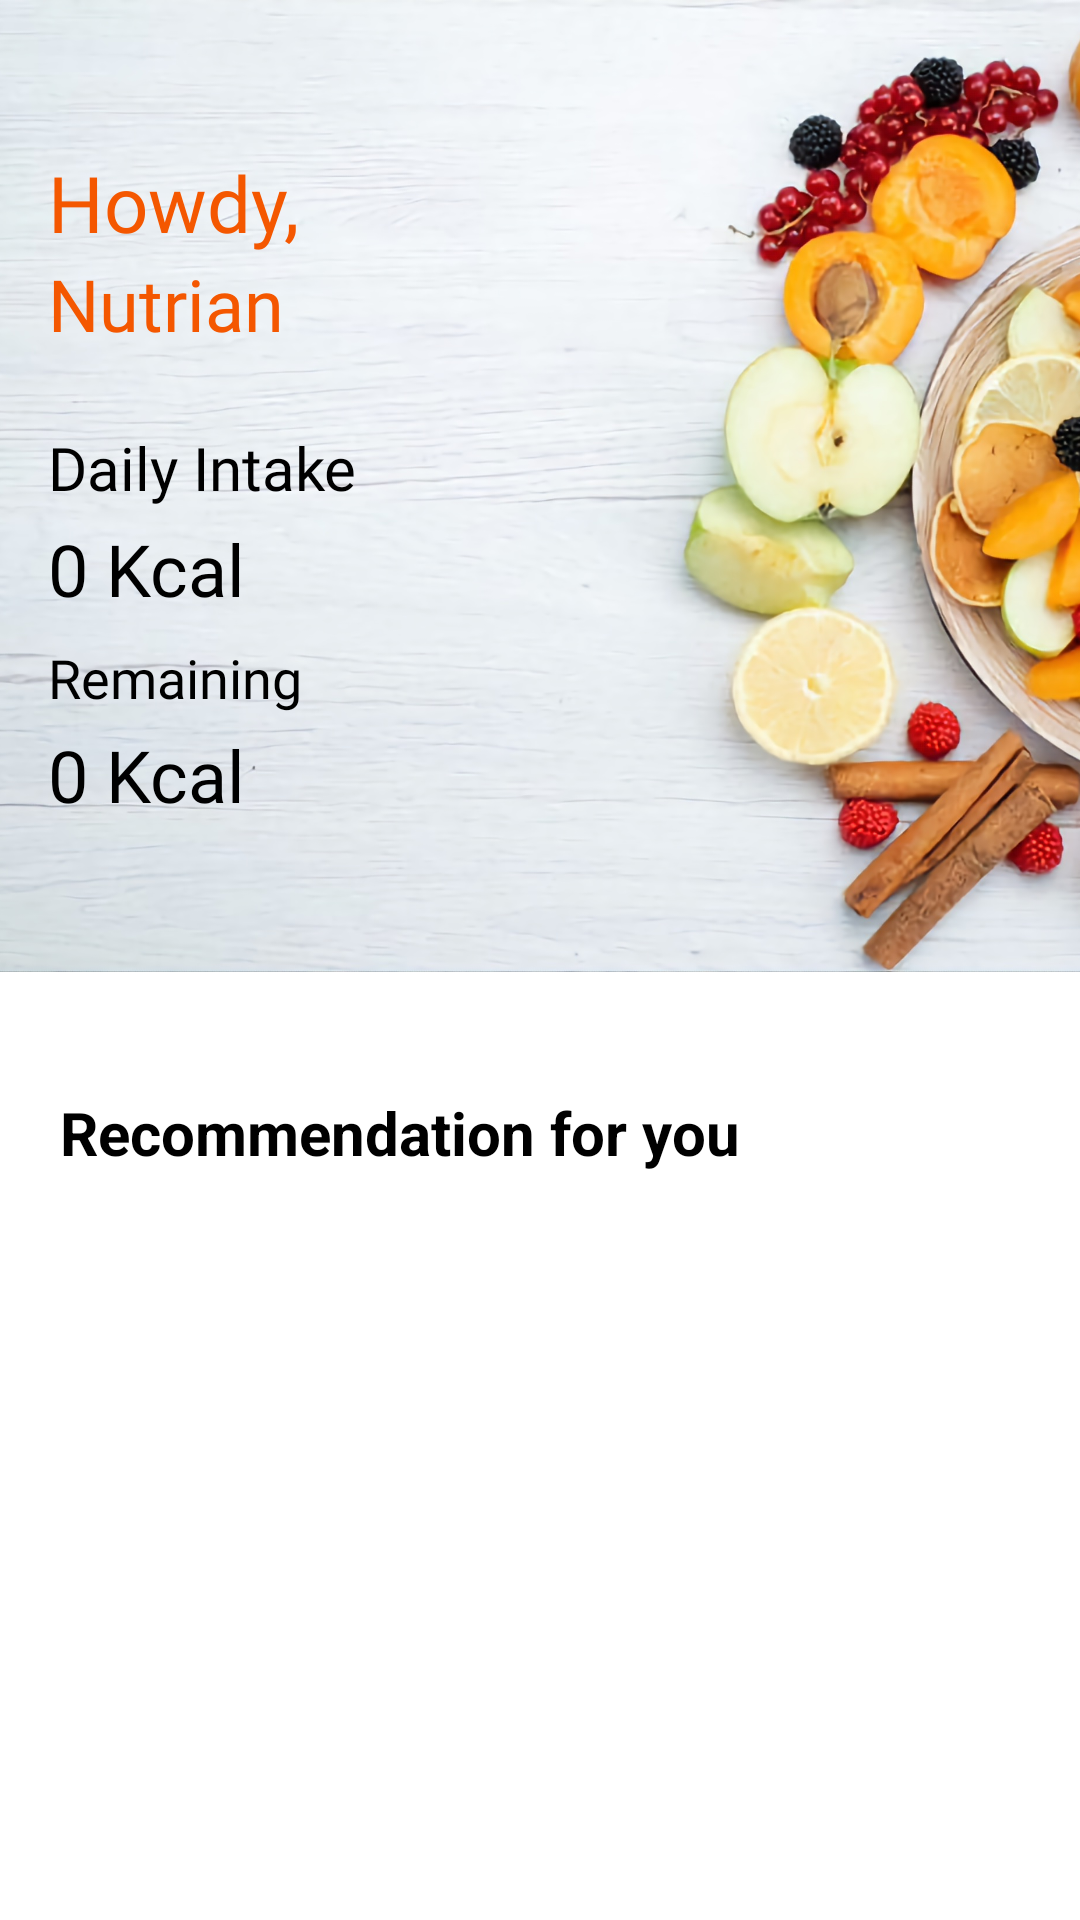

Layout XML and referenced resources for this Android screen:
<!-- AndroidManifest.xml: application theme Theme.NutriTrack -->
<!-- res/layout/fragment_home.xml -->
<?xml version="1.0" encoding="utf-8"?>
<ScrollView
    xmlns:android="http://schemas.android.com/apk/res/android"
    xmlns:app="http://schemas.android.com/apk/res-auto"
    xmlns:tools="http://schemas.android.com/tools"
    android:layout_width="match_parent"
    android:layout_height="match_parent"
    android:background="@color/white"
    tools:context=".ui.home.HomeFragment">

    <androidx.constraintlayout.widget.ConstraintLayout
        android:layout_width="match_parent"
        android:layout_height="match_parent"
        android:orientation="vertical">

        
        <ImageView
            android:id="@+id/top_image"
            android:layout_width="0dp"
            android:layout_height="324dp"
            android:src="@drawable/home_image"
            android:scaleType="centerCrop"
            android:contentDescription="@string/top_image_desc"
            app:layout_constraintTop_toTopOf="parent"
            app:layout_constraintStart_toStartOf="parent"
            app:layout_constraintEnd_toEndOf="parent" />

        <TextView
            android:id="@+id/user_greeting"
            android:layout_width="wrap_content"
            android:layout_height="wrap_content"
            android:text="@string/howdy"
            android:textSize="26sp"
            android:fontFamily="@font/poppinsmedium"
            android:paddingTop="50dp"
            android:textColor="@color/orange"
            app:layout_constraintTop_toTopOf="@id/top_image"
            app:layout_constraintBottom_toTopOf="@id/user_greeting2"
            app:layout_constraintStart_toStartOf="@id/top_image"
            android:layout_marginLeft="16dp" />

        <TextView
            android:id="@+id/user_greeting2"
            android:layout_width="wrap_content"
            android:layout_height="wrap_content"
            android:text="@string/name"
            android:textSize="24sp"
            android:fontFamily="@font/poppinsmedium"
            android:textColor="@color/orange"
            app:layout_constraintTop_toBottomOf="@id/user_greeting"
            app:layout_constraintBottom_toTopOf="@id/daily_cal"
            app:layout_constraintStart_toStartOf="@id/top_image"
            android:layout_marginLeft="16dp"/>

        <TextView
            android:id="@+id/daily_cal"
            android:layout_width="wrap_content"
            android:layout_height="wrap_content"
            android:text="@string/daily_intake"
            android:textSize="20sp"
            android:fontFamily="@font/poppinsmedium"
            android:textColor="@color/black"
            app:layout_constraintTop_toBottomOf="@id/user_greeting2"
            app:layout_constraintStart_toStartOf="@id/user_greeting2"
            android:layout_marginTop="25dp" />

        <TextView
            android:id="@+id/daily_cal_value"
            android:layout_width="wrap_content"
            android:layout_height="wrap_content"
            android:layout_marginTop="4dp"
            android:fontFamily="@font/poppinsmedium"
            android:text="@string/daily_cal"
            android:textColor="@android:color/black"
            android:textSize="24sp"
            app:layout_constraintStart_toStartOf="@id/daily_cal"
            app:layout_constraintTop_toBottomOf="@id/daily_cal" />

        <TextView
            android:id="@+id/remaining_cal"
            android:layout_width="wrap_content"
            android:layout_height="wrap_content"
            android:text="@string/remaining"
            android:textSize="18sp"
            android:fontFamily="@font/poppinsmedium"
            android:textColor="@android:color/black"
            app:layout_constraintTop_toBottomOf="@id/daily_cal_value"
            app:layout_constraintStart_toStartOf="@id/daily_cal"
            android:layout_marginTop="8dp" />

        <TextView
            android:id="@+id/remaining_cal_value"
            android:layout_width="wrap_content"
            android:layout_height="wrap_content"
            android:text="@string/remaining_cal"
            android:textSize="24sp"
            android:fontFamily="@font/poppinsmedium"
            android:textColor="@android:color/black"
            app:layout_constraintTop_toBottomOf="@id/remaining_cal"
            app:layout_constraintStart_toStartOf="@id/remaining_cal"
            android:layout_marginTop="4dp" />

        
        <LinearLayout
            android:paddingTop="40dp"
            android:paddingHorizontal="20dp"
            android:id="@+id/linearLayout"
            android:layout_width="match_parent"
            android:layout_height="wrap_content"
        android:orientation="vertical"
        app:layout_constraintTop_toBottomOf="@id/top_image"
        app:layout_constraintStart_toStartOf="parent"
        app:layout_constraintEnd_toEndOf="parent"
        app:layout_constraintBottom_toBottomOf="parent">

        <TextView
            android:layout_marginBottom="20dp"
            android:layout_marginTop="0dp"
            android:layout_width="wrap_content"
            android:layout_height="wrap_content"
            android:textColor="@color/black"
            android:textSize="20sp"
            android:textStyle="bold"
            android:text="@string/recomedation" />

        <androidx.recyclerview.widget.RecyclerView
            android:id="@+id/rcListHome"
            android:layout_width="match_parent"
            android:layout_height="wrap_content"
        android:layout_gravity="center_horizontal" />
    </LinearLayout>


</androidx.constraintlayout.widget.ConstraintLayout>

</ScrollView>
<!-- resources referenced by this layout -->
<resources>
  <color name="black">#FF000000</color>
  <color name="orange">#F45700</color>
  <color name="white">#FFFFFFFF</color>
  <!-- drawable home_image: jpg bitmap (drawable, 507702 bytes) -->
  <string name="daily_cal">0 Kcal</string>
  <string name="daily_intake">Daily Intake</string>
  <string name="howdy">Howdy,</string>
  <string name="name">Nutrian</string>
  <string name="recomedation">Recommendation for you</string>
  <string name="remaining">Remaining</string>
  <string name="remaining_cal">0 Kcal</string>
  <string name="top_image_desc">Food Image</string>
  <style name="Theme.NutriTrack" parent="Theme.MaterialComponents.DayNight.NoActionBar">
          
          <item name="colorPrimary">@color/orange</item>
          <item name="colorPrimaryVariant">@color/black</item>
          <item name="colorOnPrimary">@color/white</item>
          
          <item name="colorSecondary">@color/teal_200</item>
          <item name="colorSecondaryVariant">@color/teal_700</item>
          <item name="colorOnSecondary">@color/black</item>
          
          <item name="android:statusBarColor">?attr/colorPrimaryVariant</item>
          
      </style>
  <color name="teal_200">#FF03DAC5</color>
  <color name="teal_700">#FF018786</color>
</resources>
